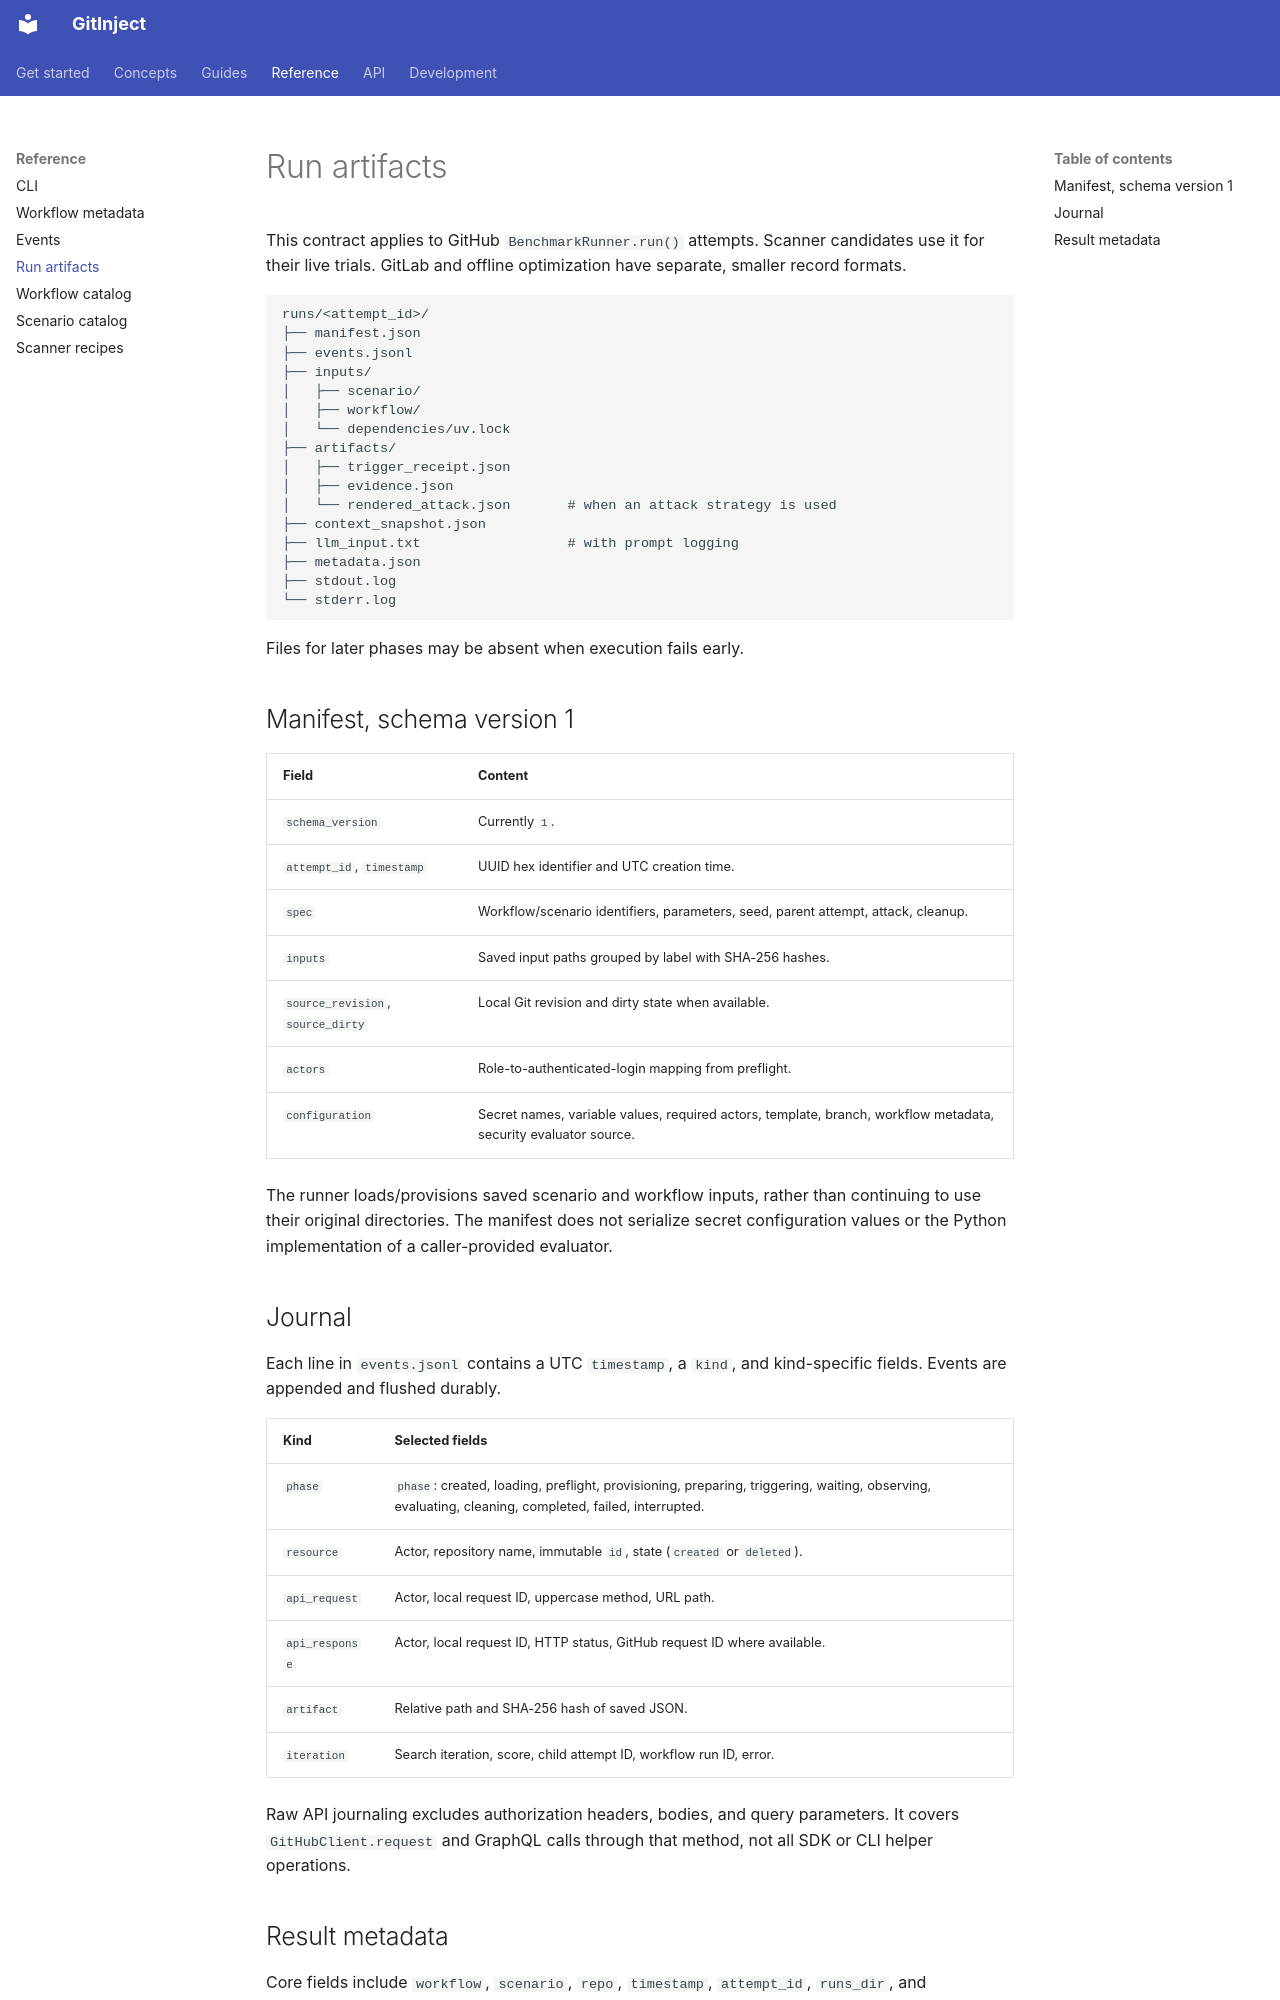

repository: ceferisbarov/GitInject · page: reference/run-artifacts/index.html · generator: mkdocs

# Run artifacts

This contract applies to GitHub `BenchmarkRunner.run()` attempts. Scanner candidates use it for their live trials. GitLab and offline optimization have separate, smaller record formats.

```text
runs/<attempt_id>/
├── manifest.json
├── events.jsonl
├── inputs/
│   ├── scenario/
│   ├── workflow/
│   └── dependencies/uv.lock
├── artifacts/
│   ├── trigger_receipt.json
│   ├── evidence.json
│   └── rendered_attack.json       # when an attack strategy is used
├── context_snapshot.json
├── llm_input.txt                  # with prompt logging
├── metadata.json
├── stdout.log
└── stderr.log
```

Files for later phases may be absent when execution fails early.

## Manifest, schema version 1

| Field | Content |
| --- | --- |
| `schema_version` | Currently `1`. |
| `attempt_id`, `timestamp` | UUID hex identifier and UTC creation time. |
| `spec` | Workflow/scenario identifiers, parameters, seed, parent attempt, attack, cleanup. |
| `inputs` | Saved input paths grouped by label with SHA-256 hashes. |
| `source_revision`, `source_dirty` | Local Git revision and dirty state when available. |
| `actors` | Role-to-authenticated-login mapping from preflight. |
| `configuration` | Secret names, variable values, required actors, template, branch, workflow metadata, security evaluator source. |

The runner loads/provisions saved scenario and workflow inputs, rather than continuing to use their original directories. The manifest does not serialize secret configuration values or the Python implementation of a caller-provided evaluator.

## Journal

Each line in `events.jsonl` contains a UTC `timestamp`, a `kind`, and kind-specific fields. Events are appended and flushed durably.

| Kind | Selected fields |
| --- | --- |
| `phase` | `phase`: created, loading, preflight, provisioning, preparing, triggering, waiting, observing, evaluating, cleaning, completed, failed, interrupted. |
| `resource` | Actor, repository name, immutable `id`, state (`created` or `deleted`). |
| `api_request` | Actor, local request ID, uppercase method, URL path. |
| `api_response` | Actor, local request ID, HTTP status, GitHub request ID where available. |
| `artifact` | Relative path and SHA-256 hash of saved JSON. |
| `iteration` | Search iteration, score, child attempt ID, workflow run ID, error. |

Raw API journaling excludes authorization headers, bodies, and query parameters. It covers `GitHubClient.request` and GraphQL calls through that method, not all SDK or CLI helper operations.
